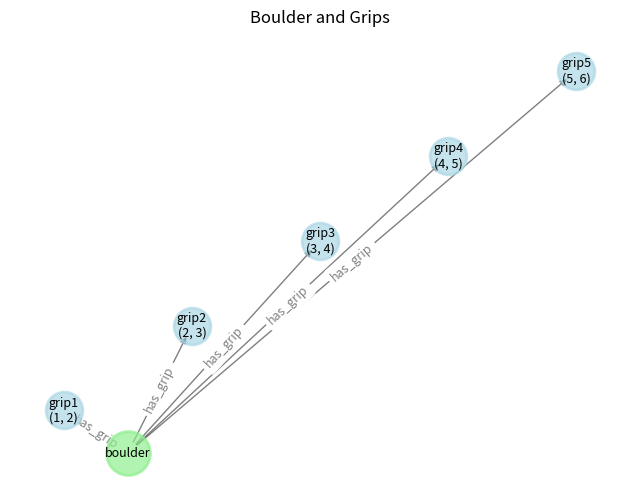

The matplotlib source for this figure:
import matplotlib.pyplot as plt
import networkx as nx

# Define options for drawing nodes
options_boulder = {
    "node_size": 1000,
    "node_shape": "o",
    "alpha": 0.7,
    "node_color": "lightgreen",
    "linewidths": 2
}
options_grip = {
    "node_size": 700,
    "node_shape": "o",
    "alpha": 0.7,
    "node_color": "lightblue",
    "linewidths": 2
}

# Create a new directed graph for the boulder and its grips
G_boulder = nx.DiGraph()

# Define grips with coordinates
grips = {
    "grip1": {"coordinates": (1, 2)},
    "grip2": {"coordinates": (2, 3)},
    "grip3": {"coordinates": (3, 4)},
    "grip4": {"coordinates": (4, 5)},
    "grip5": {"coordinates": (5, 6)},
}

# Add the boulder node
G_boulder.add_node("boulder", type="object", difficulty="medium")

# Add grip nodes and connect them to the boulder
for grip, attrs in grips.items():
    G_boulder.add_node(grip, **attrs)
    G_boulder.add_edge("boulder", grip, relationship="has_grip")

# Set positions for visualization
pos_boulder = {"boulder": (0.5, 0.5)}
pos_grips = {grip: (i, i+1) for i, grip in enumerate(grips)}
pos_boulder.update(pos_grips)

# Combine node labels and attributes for annotation
node_attr_labels_boulder = {node: f"{node}\n{attrs['coordinates']}" if 'coordinates' in attrs else node for node, attrs in G_boulder.nodes(data=True)}

# Draw the boulder graph
plt.figure(figsize=(8, 6))
nx.draw_networkx_nodes(G_boulder, pos_boulder, nodelist=["boulder"], **options_boulder)
nx.draw_networkx_nodes(G_boulder, pos_boulder, nodelist=grips.keys(), **options_grip)
nx.draw_networkx_edges(G_boulder, pos_boulder, width=1.0, alpha=0.5)
nx.draw_networkx_labels(G_boulder, pos_boulder, labels=node_attr_labels_boulder, font_size=9)
nx.draw_networkx_edge_labels(G_boulder, pos_boulder, edge_labels={("boulder", grip): "has_grip" for grip in grips}, font_size=9, font_color="grey")

# Set margins for the axes so that nodes aren't clipped
plt.axis("off")
plt.title("Boulder and Grips")
plt.show()

# Display the grips in an array format
grip_coordinates = {grip: attrs['coordinates'] for grip, attrs in grips.items()}
print("Grip Coordinates:", grip_coordinates)
